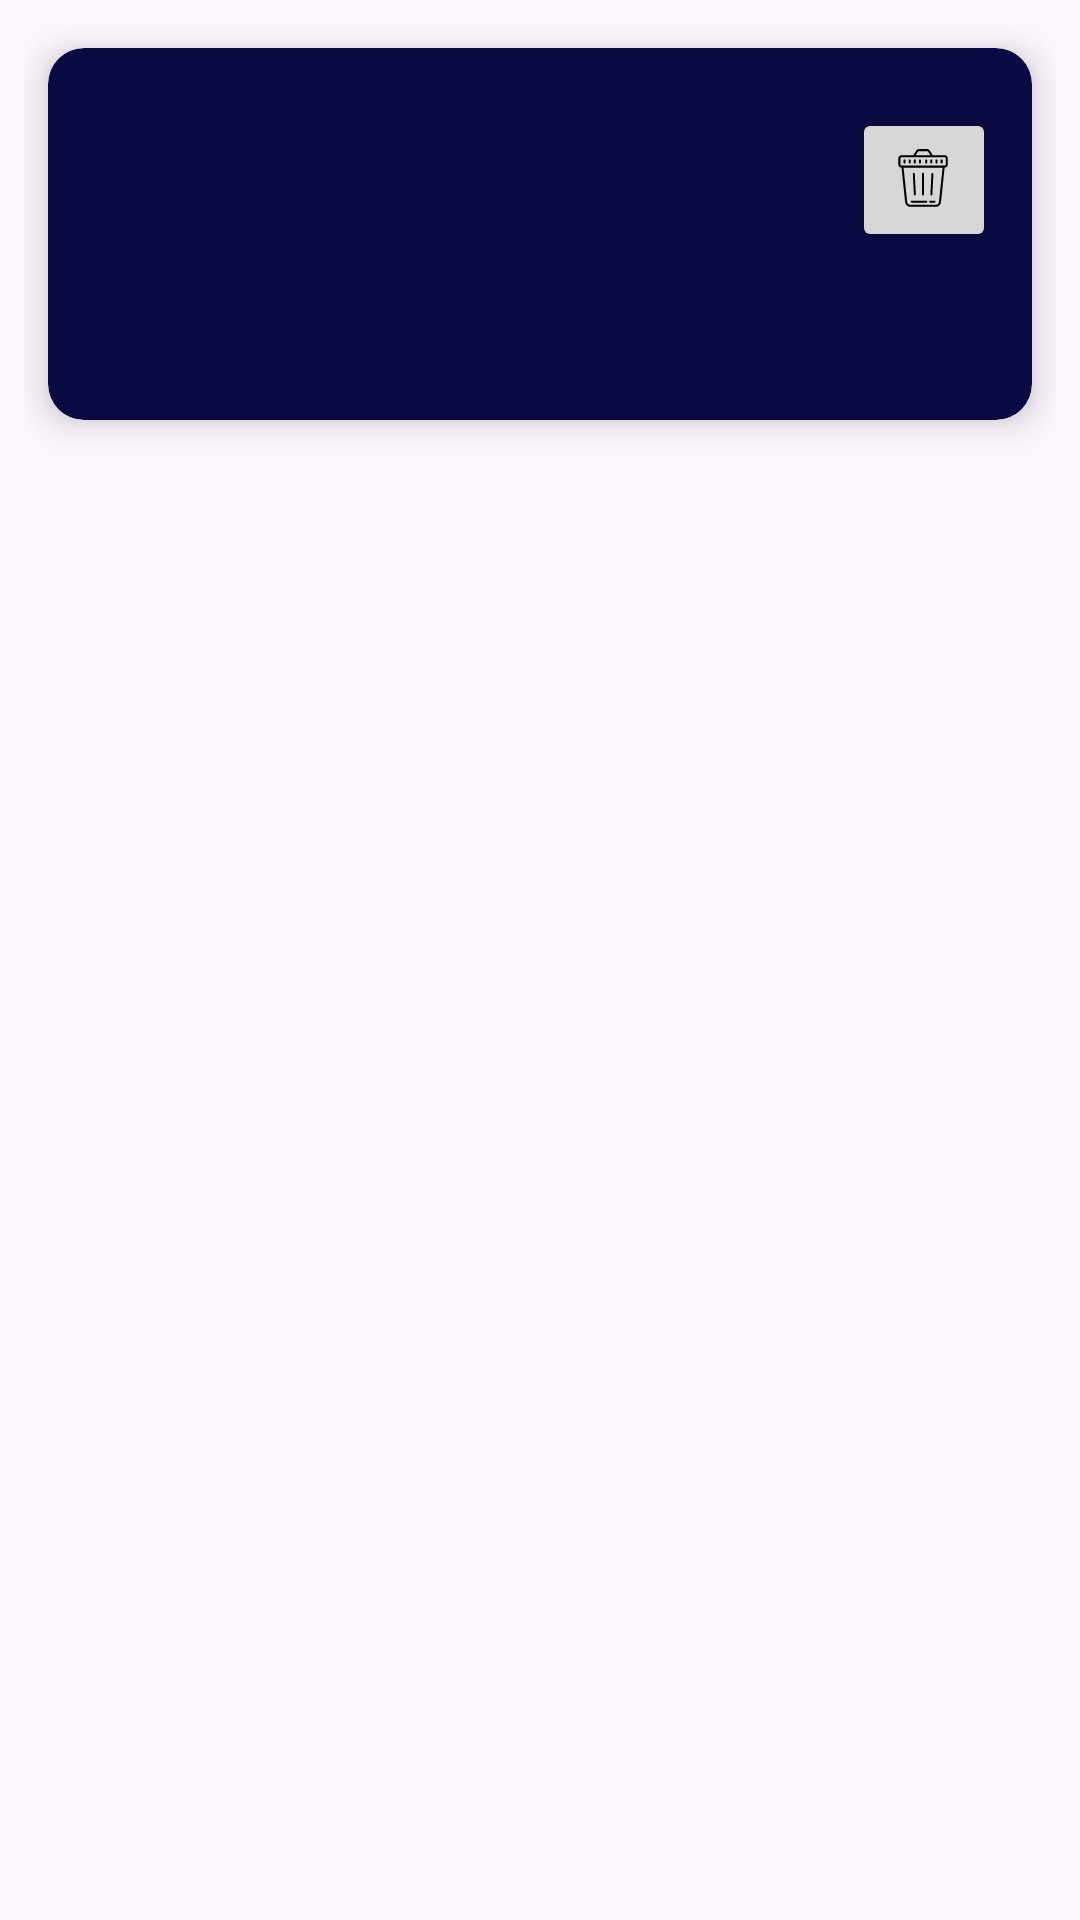

Android layout source for this screen:
<!-- AndroidManifest.xml: application theme Theme.Mealme -->
<!-- res/layout/recycler_calendar_cards.xml -->
<?xml version="1.0" encoding="utf-8"?>
<androidx.constraintlayout.widget.ConstraintLayout xmlns:android="http://schemas.android.com/apk/res/android"
    xmlns:app="http://schemas.android.com/apk/res-auto"
    xmlns:tools="http://schemas.android.com/tools"
    android:layout_width="match_parent"
    android:layout_height="wrap_content"
    android:padding="8dp">

    <androidx.cardview.widget.CardView
        android:id="@+id/calendarCard"
        android:layout_width="0dp"
        android:layout_height="wrap_content"
        android:layout_margin="8dp"
        android:backgroundTint="@color/main_theme"
        app:cardCornerRadius="12dp"
        app:cardElevation="8dp"
        app:layout_constraintEnd_toEndOf="parent"
        app:layout_constraintStart_toStartOf="parent"
        app:layout_constraintTop_toTopOf="parent">

        <androidx.constraintlayout.widget.ConstraintLayout
            android:layout_width="match_parent"
            android:layout_height="wrap_content"
            android:padding="12dp"
            tools:layout_editor_absoluteX="-28dp"
            tools:layout_editor_absoluteY="-28dp">

            <com.google.android.material.imageview.ShapeableImageView
                android:id="@+id/calendarMealImg"
                android:layout_width="100dp"
                android:layout_height="100dp"
                android:scaleType="centerCrop"
                app:layout_constraintStart_toStartOf="parent"
                app:layout_constraintTop_toTopOf="parent"
                app:shapeAppearanceOverlay="@style/RoundStyle" />

            <TextView
                android:id="@+id/calendarMealName"
                android:layout_width="217dp"
                android:layout_height="54dp"
                android:layout_marginStart="12dp"
                android:layout_marginTop="8dp"
                android:layout_marginEnd="5dp"
                android:fontFamily="@font/poppinssemibold"
                android:gravity="start"
                android:paddingTop="6dp"
                android:paddingBottom="0dp"
                tools:text="Meal Name"
                android:textColor="@color/white"
                android:textSize="18sp"
                app:layout_constraintEnd_toStartOf="@+id/deleteCalendarBtn"
                app:layout_constraintStart_toEndOf="@+id/calendarMealImg"
                app:layout_constraintTop_toTopOf="parent" />

            <TextView
                android:id="@+id/calendarCountry"
                android:layout_width="wrap_content"
                android:layout_height="wrap_content"
                android:layout_marginStart="12dp"
                android:layout_marginTop="8dp"
                android:fontFamily="@font/poppinssemibold"
                tools:text="Country"
                android:textColor="@color/white"
                android:textSize="16sp"
                app:layout_constraintStart_toEndOf="@+id/calendarMealImg"
                app:layout_constraintTop_toBottomOf="@+id/calendarMealName" />

            <TextView
                android:id="@+id/calendarType"
                android:layout_width="wrap_content"
                android:layout_height="wrap_content"
                android:layout_marginStart="30dp"
                android:layout_marginTop="8dp"
                android:fontFamily="@font/poppinssemibold"
                tools:text="Type"
                android:textColor="@color/white"
                android:textSize="16sp"
                app:layout_constraintStart_toEndOf="@+id/calendarCountry"
                app:layout_constraintTop_toBottomOf="@+id/calendarMealName" />

            <androidx.appcompat.widget.AppCompatButton
                android:id="@+id/deleteCalendarBtn"
                android:layout_width="48dp"
                android:layout_height="48dp"
                android:layout_marginTop="8dp"
                android:drawableStart="@drawable/icons8_trash"
                app:layout_constraintEnd_toEndOf="parent"
                app:layout_constraintTop_toTopOf="parent" />

        </androidx.constraintlayout.widget.ConstraintLayout>
    </androidx.cardview.widget.CardView>

</androidx.constraintlayout.widget.ConstraintLayout>
<!-- resources referenced by this layout -->
<resources>
  <color name="main_theme">#0A0A42</color>
  <color name="white">#FFFFFFFF</color>
  <!-- drawable icons8_trash: vector/xml drawable (drawable, 2569 chars, omitted) -->
  <style name="RoundStyle">
          <item name="cornerFamily">rounded</item>
          <item name="cornerSize">50%</item>
      </style>
  <style name="Theme.Mealme" parent="Base.Theme.Mealme" />
  <style name="Base.Theme.Mealme" parent="Theme.Material3.DayNight.NoActionBar">
          
          
      </style>
</resources>
